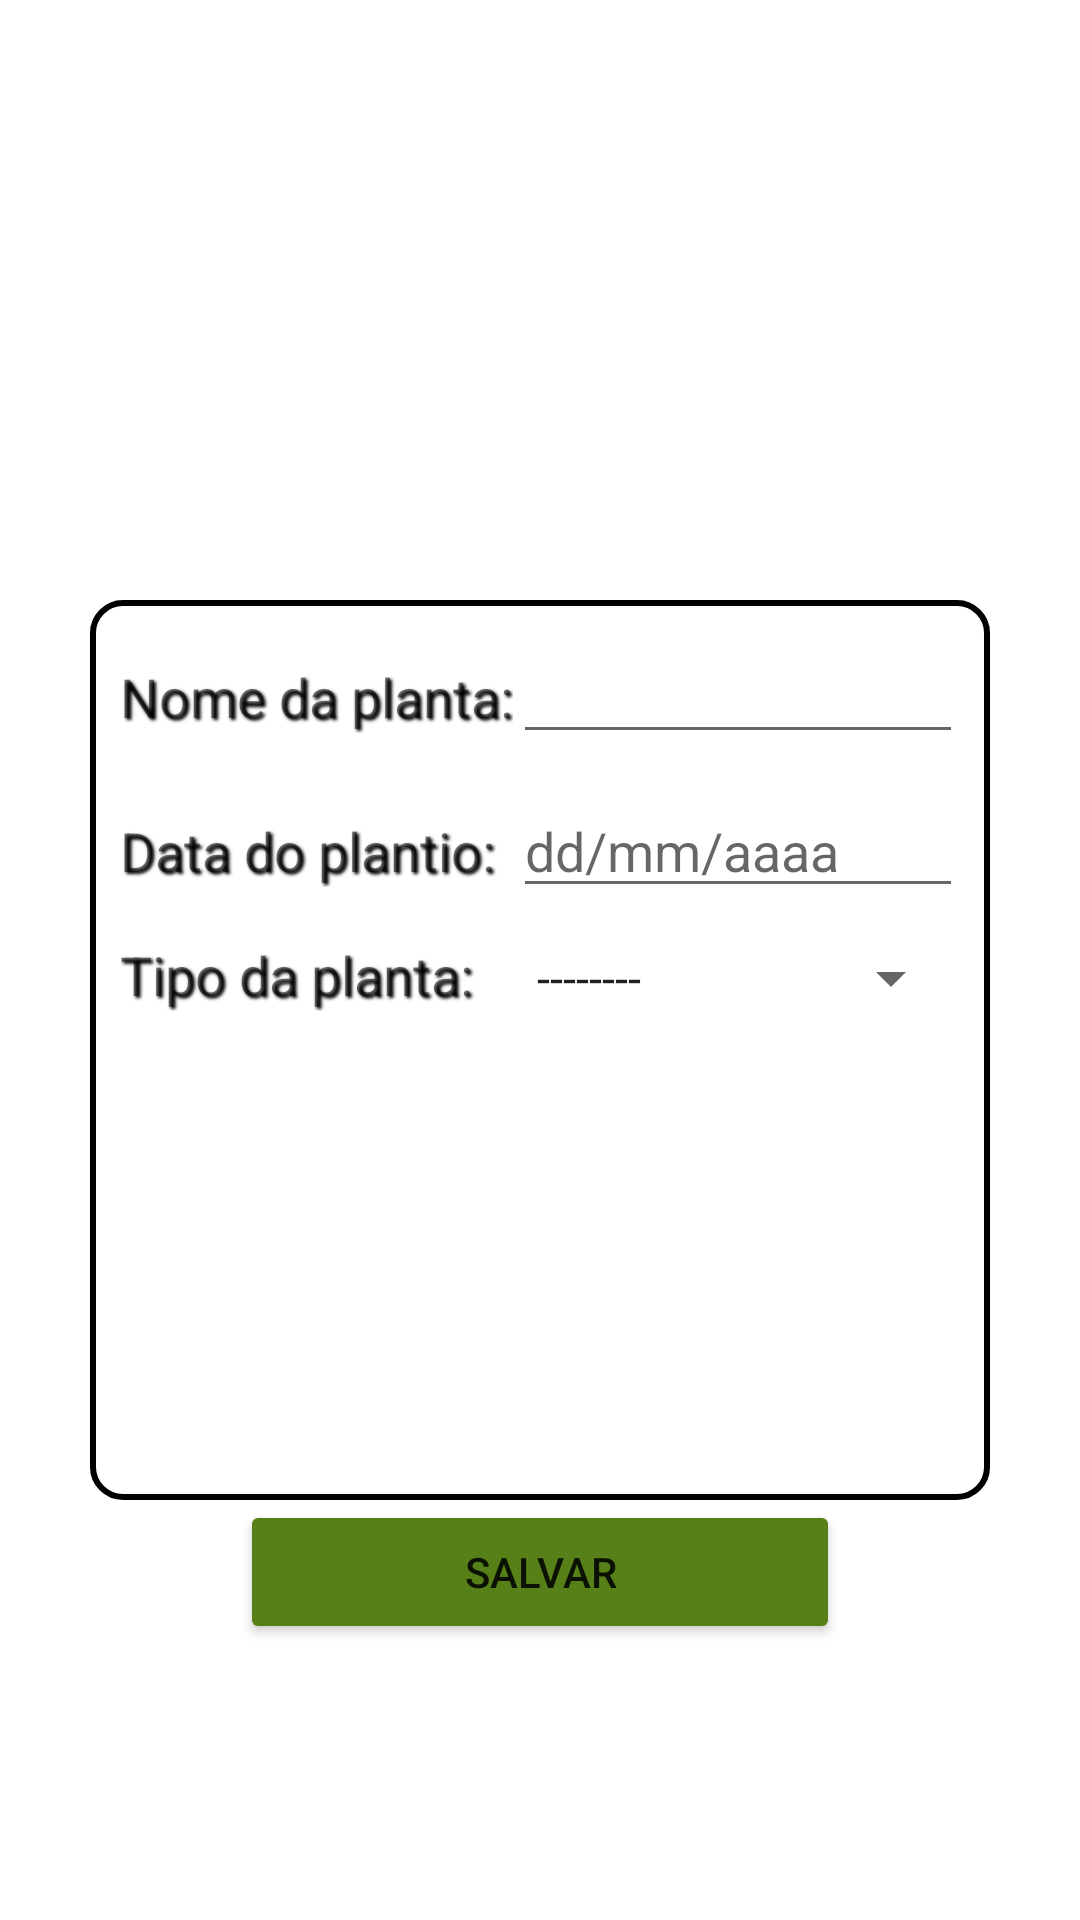

This screen was rendered from an Android layout file. Write that file and the resources it references.
<!-- AndroidManifest.xml: application theme Theme.Ecossistema -->
<!-- res/layout/adicionar_plantas.xml -->
<?xml version="1.0" encoding="utf-8"?>
<LinearLayout
xmlns:android="http://schemas.android.com/apk/res/android"
android:layout_width="match_parent"
android:layout_height="match_parent"
android:orientation="vertical"
android:background="@drawable/tela_adicionar_planta">

    <TableLayout
        android:layout_width="300dp"
        android:layout_height="300dp"
        android:layout_gravity="center_horizontal"
        android:layout_marginTop="200dp"
        android:background="@drawable/table_border">

        <TableRow>
            <TextView
                android:shadowColor="@color/black"
                android:shadowDx="2"
                android:shadowDy="2"
                android:shadowRadius="2"
                android:text="Nome da planta:"
                android:textSize="18sp" />

            <EditText
                android:id="@+id/campoNome"
                android:layout_width="150dp"
                android:layout_height="wrap_content" />
        </TableRow>

        <TableRow
            android:layout_marginTop="10dp">

            <TextView
                android:shadowColor="@color/black"
                android:shadowDx="2"
                android:shadowDy="2"
                android:shadowRadius="2"
                android:text="Data do plantio:"
                android:textSize="18sp" />

            <EditText
                android:id="@+id/campoData"
                android:layout_width="150dp"
                android:layout_height="wrap_content"
                android:hint="dd/mm/aaaa"
                android:focusable="false" />

        </TableRow>

        <TableRow
            android:layout_marginTop="10dp">

            <TextView
                android:shadowColor="@color/black"
                android:shadowDx="2"
                android:shadowDy="2"
                android:shadowRadius="2"
                android:text="Tipo da planta:"
                android:textSize="18sp" />

            <Spinner
                android:id="@+id/campoTipo"
                android:entries="@array/tipo_plantas"
                android:spinnerMode="dropdown"
                 />
        </TableRow>
        <TableRow
            android:layout_marginTop="20dp"
            android:layout_width="match_parent"
            android:layout_height="wrap_content"
            android:gravity="center">

            <ImageView
                android:id="@+id/categoryImage"
                android:layout_width="127dp"
                android:layout_height="100dp" />
        </TableRow>
    </TableLayout>
    <Button
        android:id="@+id/buttonsalvar"
        android:layout_width="200dp"
        android:layout_height="wrap_content"
        android:layout_gravity="center"
        android:text="Salvar"
        android:backgroundTint="@color/green"
        />
</LinearLayout>
<!-- resources referenced by this layout -->
<resources>
  <string-array name="tipo_plantas">
          <item>--------</item>
          <item>Hortaliças</item>
          <item>Ervas</item>
          <item>Flores</item>
          <item>Suculentas</item>
      </string-array>
  <color name="black">#FF000000</color>
  <color name="green">#578018</color>
  <!-- drawable table_border (drawable) -->
  <?xml version="1.0" encoding="utf-8"?>
  <shape xmlns:android="http://schemas.android.com/apk/res/android">
      <stroke
          android:width="2dp"
          android:color="@color/black" />
      <padding
          android:left="10dp"
          android:top="10dp"
          android:right="10dp"
          android:bottom="10dp" />
      <corners android:radius="10dp"/>
  </shape>
  <style name="Theme.Ecossistema" parent="Theme.MaterialComponents.DayNight.DarkActionBar">
          
          <item name="colorPrimary">@color/purple_500</item>
          <item name="colorPrimaryVariant">@color/purple_700</item>
          <item name="colorOnPrimary">@color/white</item>
          
          <item name="colorSecondary">@color/teal_200</item>
          <item name="colorSecondaryVariant">@color/teal_700</item>
          <item name="colorOnSecondary">@color/black</item>
          
          <item name="android:statusBarColor">?attr/colorPrimaryVariant</item>
          
      </style>
  <color name="purple_500">#FF6200EE</color>
  <color name="purple_700">#FF3700B3</color>
  <color name="white">#FFFFFFFF</color>
  <color name="teal_200">#FF03DAC5</color>
  <color name="teal_700">#FF018786</color>
</resources>
